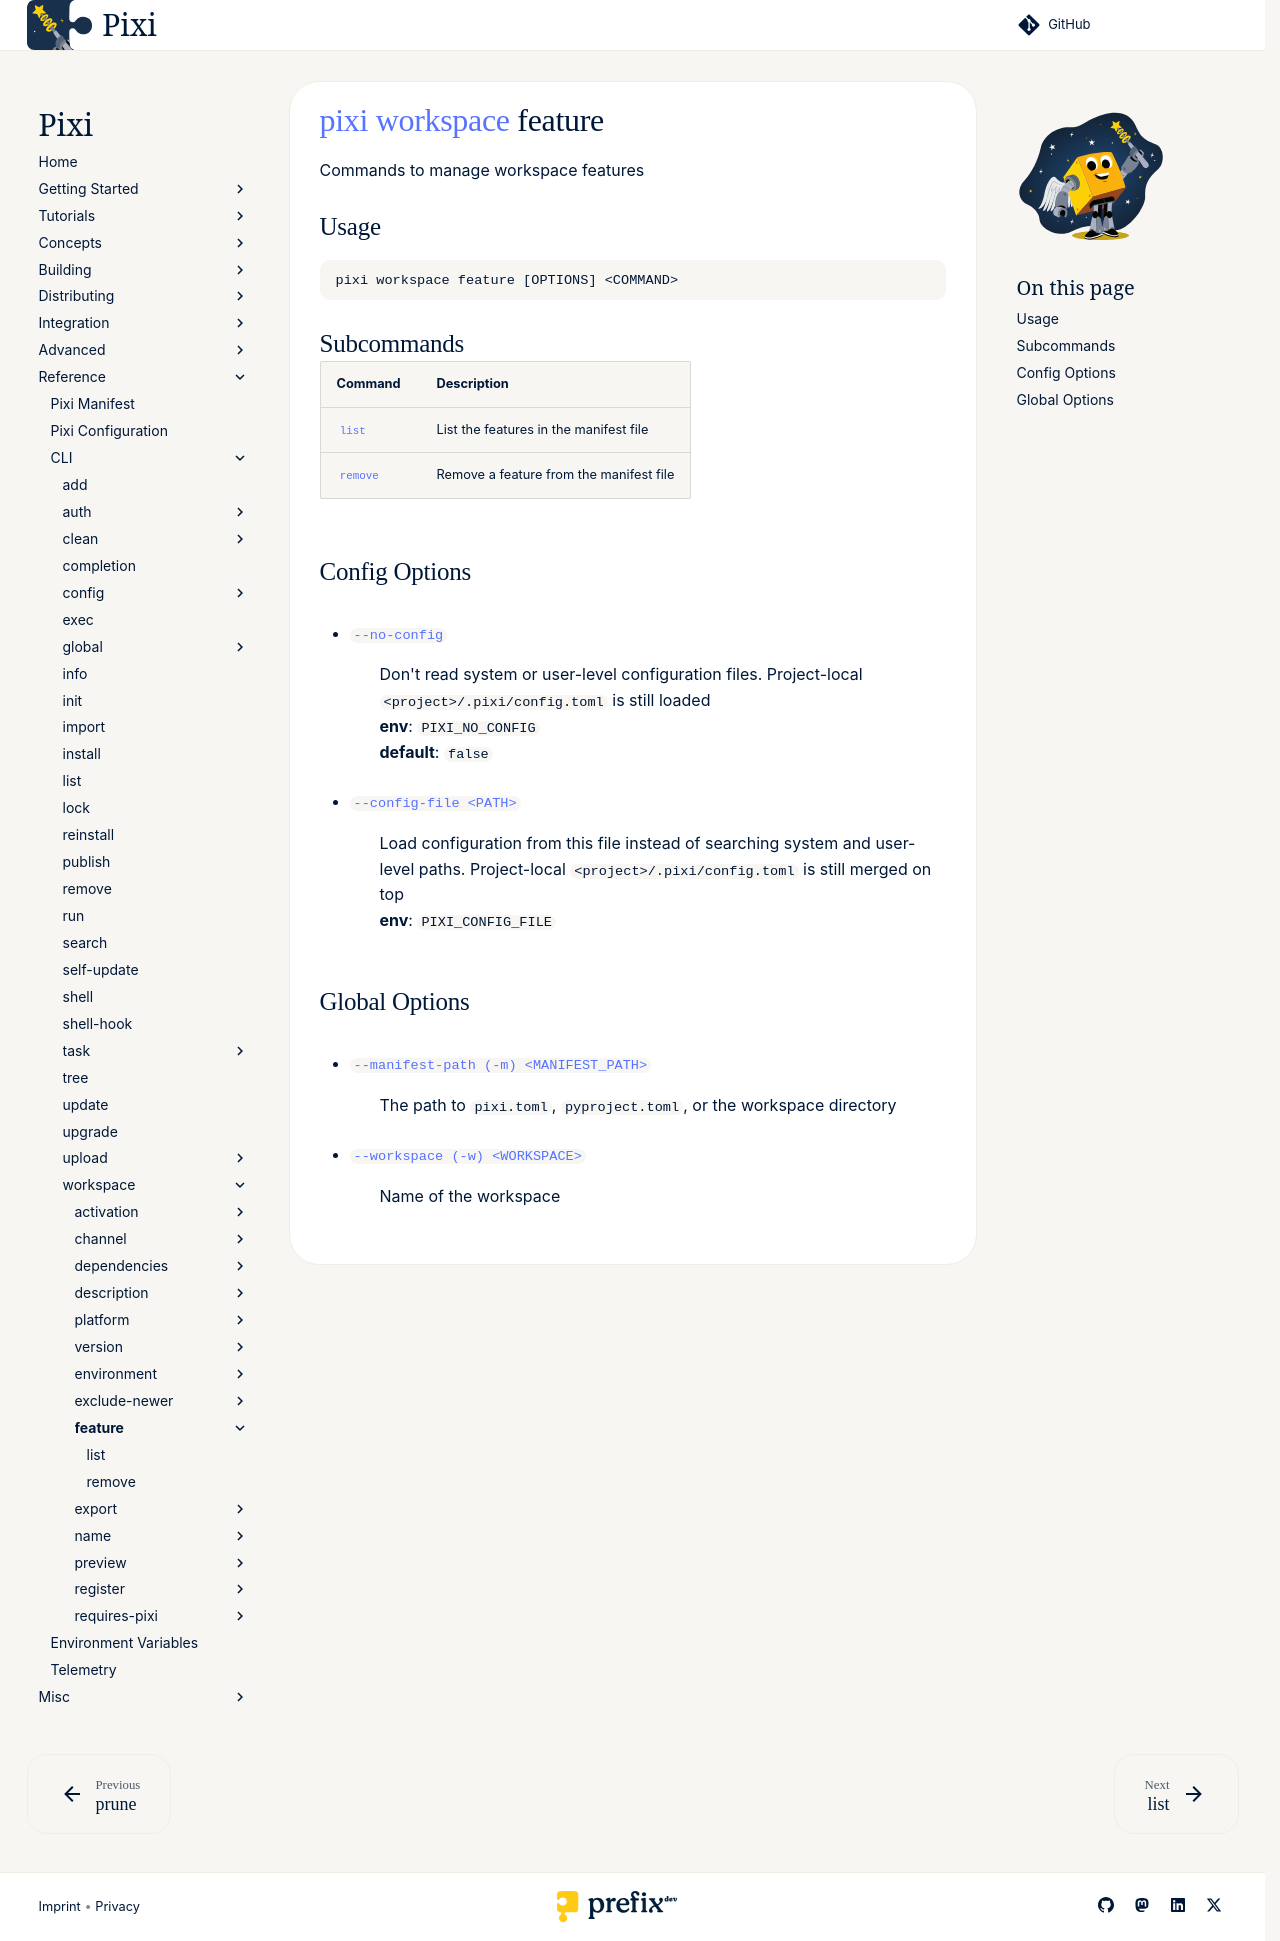

repository: prefix-dev/pixi · page: dev/reference/cli/pixi/workspace/feature/index.html · generator: sphinx

---
title: pixi workspace feature
---
<!--- This file is autogenerated. Do not edit manually! -->
# [pixi](../../pixi.md) [workspace](../workspace.md) feature

Commands to manage workspace features

--8<-- "docs/reference/cli/pixi/workspace/feature_extender:description"

## Usage
```
pixi workspace feature [OPTIONS] <COMMAND>
```

## Subcommands
| Command | Description |
|---------|-------------|
| [`list`](feature/list.md) | List the features in the manifest file |
| [`remove`](feature/remove.md) | Remove a feature from the manifest file |


## Config Options
- <a id="arg---no-config" href="#arg---no-config">`--no-config`</a>
:  Don't read system or user-level configuration files. Project-local `<project>/.pixi/config.toml` is still loaded
<br>**env**: `PIXI_NO_CONFIG`
<br>**default**: `false`
- <a id="arg---config-file" href="#arg---config-file">`--config-file <PATH>`</a>
:  Load configuration from this file instead of searching system and user-level paths. Project-local `<project>/.pixi/config.toml` is still merged on top
<br>**env**: `PIXI_CONFIG_FILE`

## Global Options
- <a id="arg---manifest-path" href="#arg---manifest-path">`--manifest-path (-m) <MANIFEST_PATH>`</a>
:  The path to `pixi.toml`, `pyproject.toml`, or the workspace directory
- <a id="arg---workspace" href="#arg---workspace">`--workspace (-w) <WORKSPACE>`</a>
:  Name of the workspace

--8<-- "docs/reference/cli/pixi/workspace/feature_extender:example"
